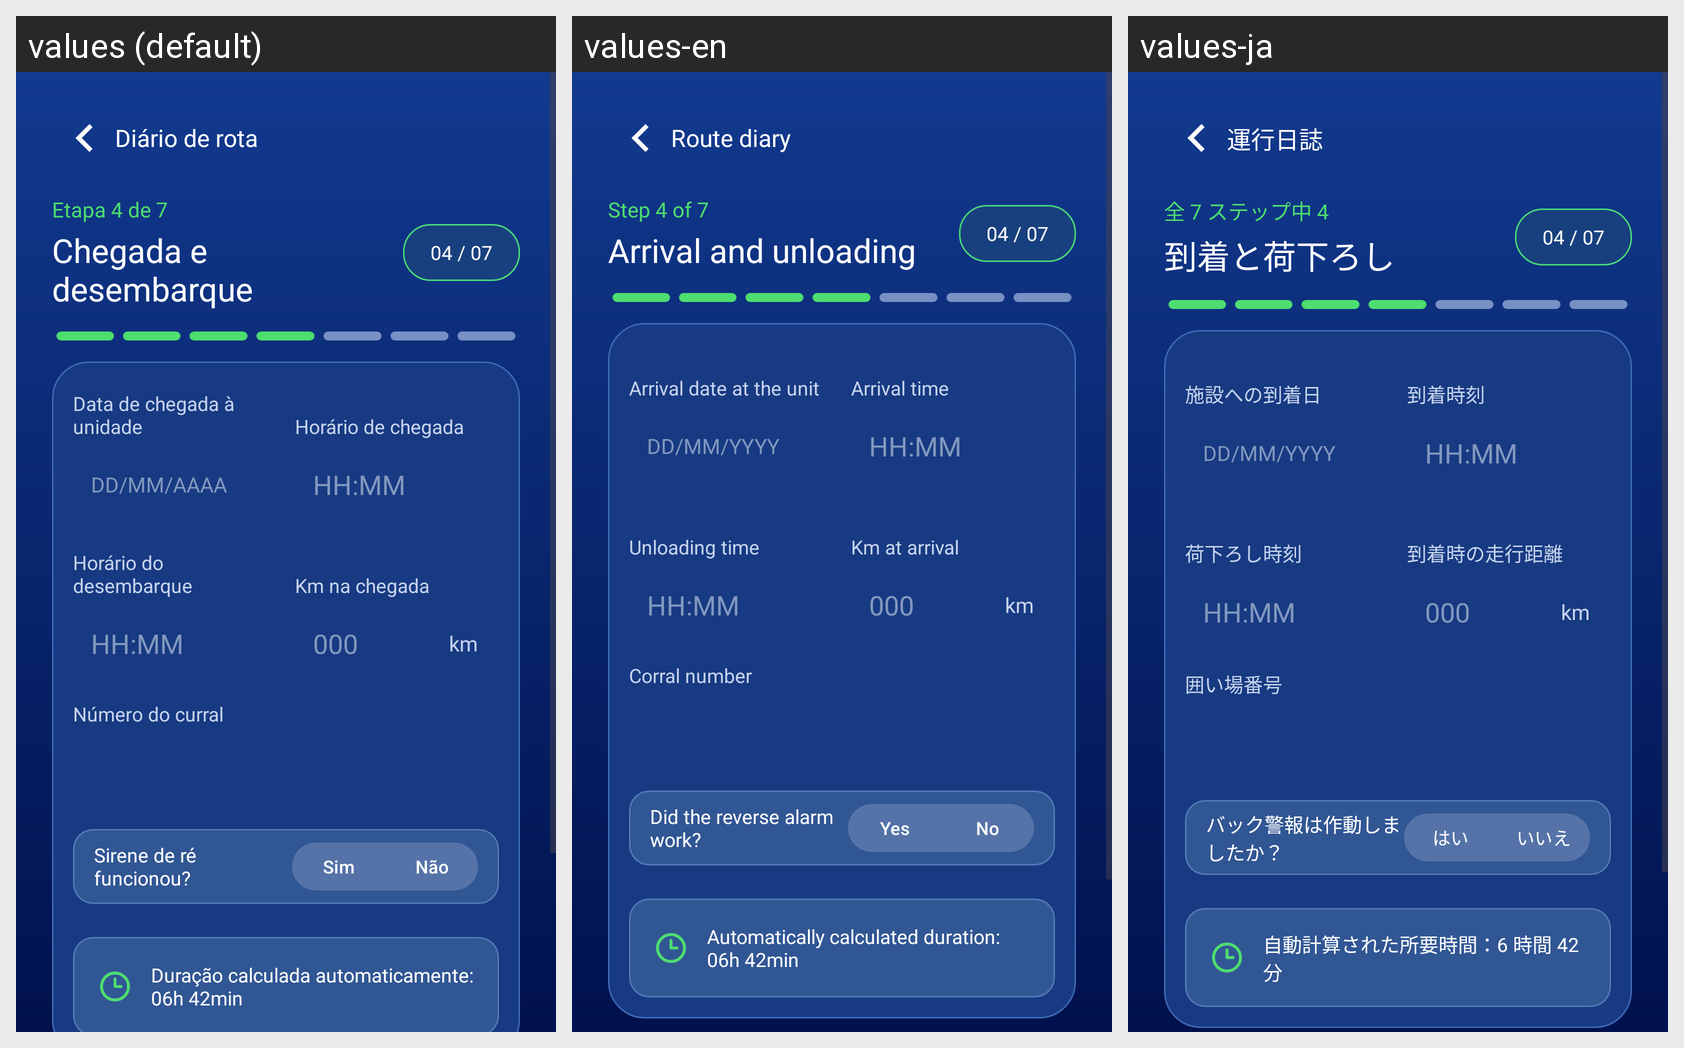

The same Android screen rendered under several of its app's locales, left to right. List the strings drawn on it with the default value and each locale's translation.
Android screen res/layout/activity_route_diary_step_two.xml rendered under 3 locales, left to right: values (default), values-en, values-ja. Device: Nexus 5 (rendered at 1080×1920; each locale shown at half size, 540×960, under a caption strip naming it); theme Theme.Efficientiamobile.RouteDiary.
Other locales in the repository, not shown: values-es, values-fr, values-zh-rCN.
Strings drawn on this screen, with the default value and each locale's value (text and hints the layout hard-codes, and strings that could not be matched under every locale, appear in the picture but are not listed):

route_diary_title
  values: Diário de rota
  values-en: Route diary
  values-ja: 運行日誌

route_step_two_count
  values: Etapa 4 de 7
  values-en: Step 4 of 7
  values-ja: 全 7 ステップ中 4

route_step_two_title
  values: Chegada e desembarque
  values-en: Arrival and unloading
  values-ja: 到着と荷下ろし

route_step_two_badge
  values: 04 / 07
  values-en: 04 / 07
  values-ja: 04 / 07

route_arrival_date
  values: Data de chegada à unidade
  values-en: Arrival date at the unit
  values-ja: 施設への到着日

route_date_hint
  values: DD/MM/AAAA
  values-en: DD/MM/YYYY
  values-ja: DD/MM/YYYY

route_arrival_time
  values: Horário de chegada
  values-en: Arrival time
  values-ja: 到着時刻

route_time_hint
  values: HH:MM
  values-en: HH:MM
  values-ja: HH:MM

route_unloading_time
  values: Horário do desembarque
  values-en: Unloading time
  values-ja: 荷下ろし時刻

route_arrival_km
  values: Km na chegada
  values-en: Km at arrival
  values-ja: 到着時の走行距離

route_km_hint
  values: 000
  values-en: 000
  values-ja: 000

route_km_suffix
  values: km
  values-en: km
  values-ja: km

route_corral_number
  values: Número do curral
  values-en: Corral number
  values-ja: 囲い場番号

route_reverse_alarm
  values: Sirene de ré funcionou?
  values-en: Did the reverse alarm work?
  values-ja: バック警報は作動しましたか？

route_yes
  values: Sim
  values-en: Yes
  values-ja: はい

route_no
  values: Não
  values-en: No
  values-ja: いいえ

route_duration_calculated
  values: Duração calculada automaticamente: 06h 42min
  values-en: Automatically calculated duration: 06h 42min
  values-ja: 自動計算された所要時間：6 時間 42 分
